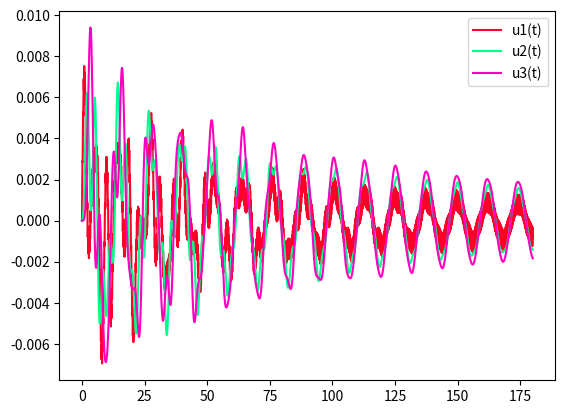

This chart was generated by the following Python code:
import matplotlib.pyplot as plt
import numpy as np


def rk4_system(t0, x0, h, steps, f):
    t = np.linspace(t0, t0 + h * steps, steps + 1)
    x = np.empty((len(x0), steps + 1))
    x[:, 0] = x0

    for i in range(steps):
        x_i = x[:, i]

        k1 = f(t[i], x_i)
        k2 = f(t[i] + h / 2, x_i + (h / 2) * k1)
        k3 = f(t[i] + h / 2, x_i + (h / 2) * k2)
        k4 = f(t[i] + h, x_i + h * k3)

        x[:, i + 1] = x_i + (h / 6) * (k1 + 2 * k2 + 2 * k3 + k4)

    return t, x


def make_damping_matrix(k):
    n = len(k)

    if n == 1:
        return np.array([[k[0]]])

    out = np.zeros((n, n))
    out[0][0] = k[0] + k[1]
    out[0][1] = -k[1]
    out[n - 1][n - 2] = -k[n - 1]
    out[n - 1][n - 1] = k[n - 1]

    for i in range(1, n - 1):
        out[i][i - 1] = -k[i]
        out[i][i] = k[i] + k[i + 1]
        out[i][i + 1] = -k[i + 1]

    return out


mass = np.array([1.5e5, 1.5e5, 1.5e5])
elasticity = np.array([2e5, 2e5, 2e5])
damping_factor = np.array([0.05, 0, 0])
n = len(mass)

freq = 4
ground_accel = 0.3

t0 = 0
x0 = np.zeros(2 * n)
ts = 3 * 60
s = 10_000

h = (ts - t0) / s

damping = damping_factor * 2 * np.sqrt(mass * elasticity)
M = np.diag(mass)
C = make_damping_matrix(damping)
K = make_damping_matrix(elasticity)
M_inv = np.linalg.inv(M)


def p(t):
    out = np.zeros(n)
    out[0] = mass[0] * ground_accel * np.sin(2 * np.pi * freq * t)
    return out


def f(t, x):
    u = x[:n]
    v = x[n:]
    return np.append(
        v,
        M_inv @ (-C @ v - K @ u + p(t)),
    )


(t_out, x_out) = rk4_system(t0, x0, h, s, f)
u_out = x_out[:n]

colors = plt.colormaps["gist_rainbow"](np.linspace(0, 1, n))

for i, (u_i, color) in enumerate(zip(u_out, colors)):
    plt.plot(t_out, u_i, "-", label=f"u{i+1}(t)", c=color)

plt.legend()
plt.show()
